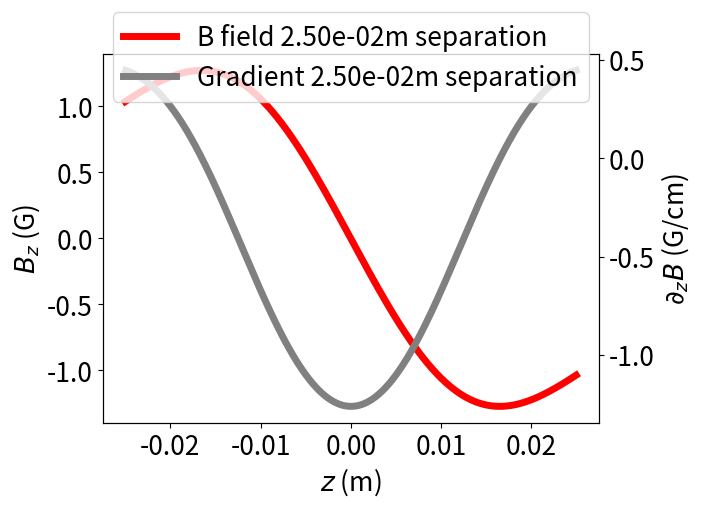

Write the Python code that produced this figure.
# -*- coding: utf-8 -*-
"""
Created on Mon Dec 15 15:59:20 2014

Updated with better comments on Thu Oct 15 15:12:33 2015

@author: mrea1g12
"""
###############################################################################
#IMPORTS

import numpy as np
import matplotlib.pyplot as plt
import matplotlib

###############################################################################
#FORMATTING

font={'size' : 19}
matplotlib.rc('font', **font)

###############################################################################
#DEFINITIONS

def solenoid(N, I, l, R, z, D=0):

    # Takes parameters:
    #    N = number of solenoid turns
    #    I = current in coil
    #    l = coil depth
    #    R = coil radius
    #    z = probe position along axis
    #    D = coil separation along axis

    # First line calculates a constant premultiplier based on
    # the Biot-Savart law.
    k = 4 * np.pi * 1e-7 *N*I/(4*l)

    # Next two lines calculate the positive and negative components
    # of z displacement term
    z_plus = (z - D/2 + l)/np.sqrt((z - D/2 + l)**2 + R**2)
    z_minus = (z - D/2 - l)/np.sqrt((z - D/2 - l)**2 + R**2)      
    
    # Finally, put it all together
    return k*(-z_plus + z_minus)
    
# Declare initial positions of coils relative to midpoint
position_1 = -0.0125
position_2 = 0.0125
d = position_2 - position_1

# Set granularity of simulation (number of probe points on z axis)
n_steps = 1000

# Set to either "helmholtz" or "antihelmholtz" depending on desire
# for either uniform or quadrupole field
config = "antihelmholtz"

# Set up plotting
fig = plt.figure()
ax_B = fig.add_subplot(111)
ax_g = ax_B.twinx()

# Figure out exactly where the sample points should be
z_theoretical = np.linspace(2*position_1, 2*position_2, n_steps + 1)

z_experimental = (np.array([0,0.06,0.16,0.56,1.06,1.56,2.06,3.06,4.06,5.06,6.06,7.06,8.06])- 4.25)/1000.0
b_experimental = np.array([293,288,289,281,272,257,246,179,104,21,-51,-87,-94])/1000.0
# This list defines the coil setup and parameters:
#    [Number of turns, current through each, depth, radius, z probe positions]
fyl_coils = [397, 1.5, 0.04, 0.1515, z_theoretical]
pcb_coils = [5, 0.4, 0.001, 0.006, z_theoretical]
mini_coils = [15, 0.505, 0.005, 0.0249, z_theoretical]
id_coils = mini_coils


# Set this to the units you want:
#    "G" = Gauss
#    "T" = Tesla
#    "mT" = milliTesla
units = "G"

# This line defines the units you refer to above.
conversion = {"T":1, "mT":1e3, "G":1e4, "mG":1e7}

###############################################################################
#CALCULATIONS

# For a given configuration, set the coil orientation and calculate B at every
# given z position
if config == "helmholtz":
    b_theory = solenoid(*id_coils, D=d) + solenoid(*id_coils, D=-d)
        
elif config == "antihelmholtz":
        b_theory = solenoid(*id_coils, D=d) - solenoid(*id_coils, D=-d)

# Apply conversion factor with failsafe to make sure Tesla doesn't convert
if units in conversion:
    factor = conversion[units]
else:
    units = "T"
    factor = 1

b_gradient= np.diff(b_theory)/np.diff(z_theoretical)
###############################################################################
#DATA OUTPUT

# Create a plot
field, = ax_B.plot(z_theoretical, b_theory*factor, 'r', lw=5)
grad, = ax_g.plot(z_theoretical[1:], b_gradient*factor/100, 'gray', lw=5)
#expt, = ax_B.plot(z_experimental, b_experimental, ".g")
    
# Make the plot pretty
ax_B.set_xlabel("$z$ (m)")
ax_B.set_ylabel("$B_z$ (%s)" % units)
ax_g.set_ylabel("$\partial_zB$ (%s/cm)" % units)
fig.legend([field, grad],#, expt],
           ["B field %.2em separation" % d,
           "Gradient %.2em separation" % d],#, "Experimental B field data"],
           loc = "upper center")
           
plt.show()
plt.savefig("b-field.png")
